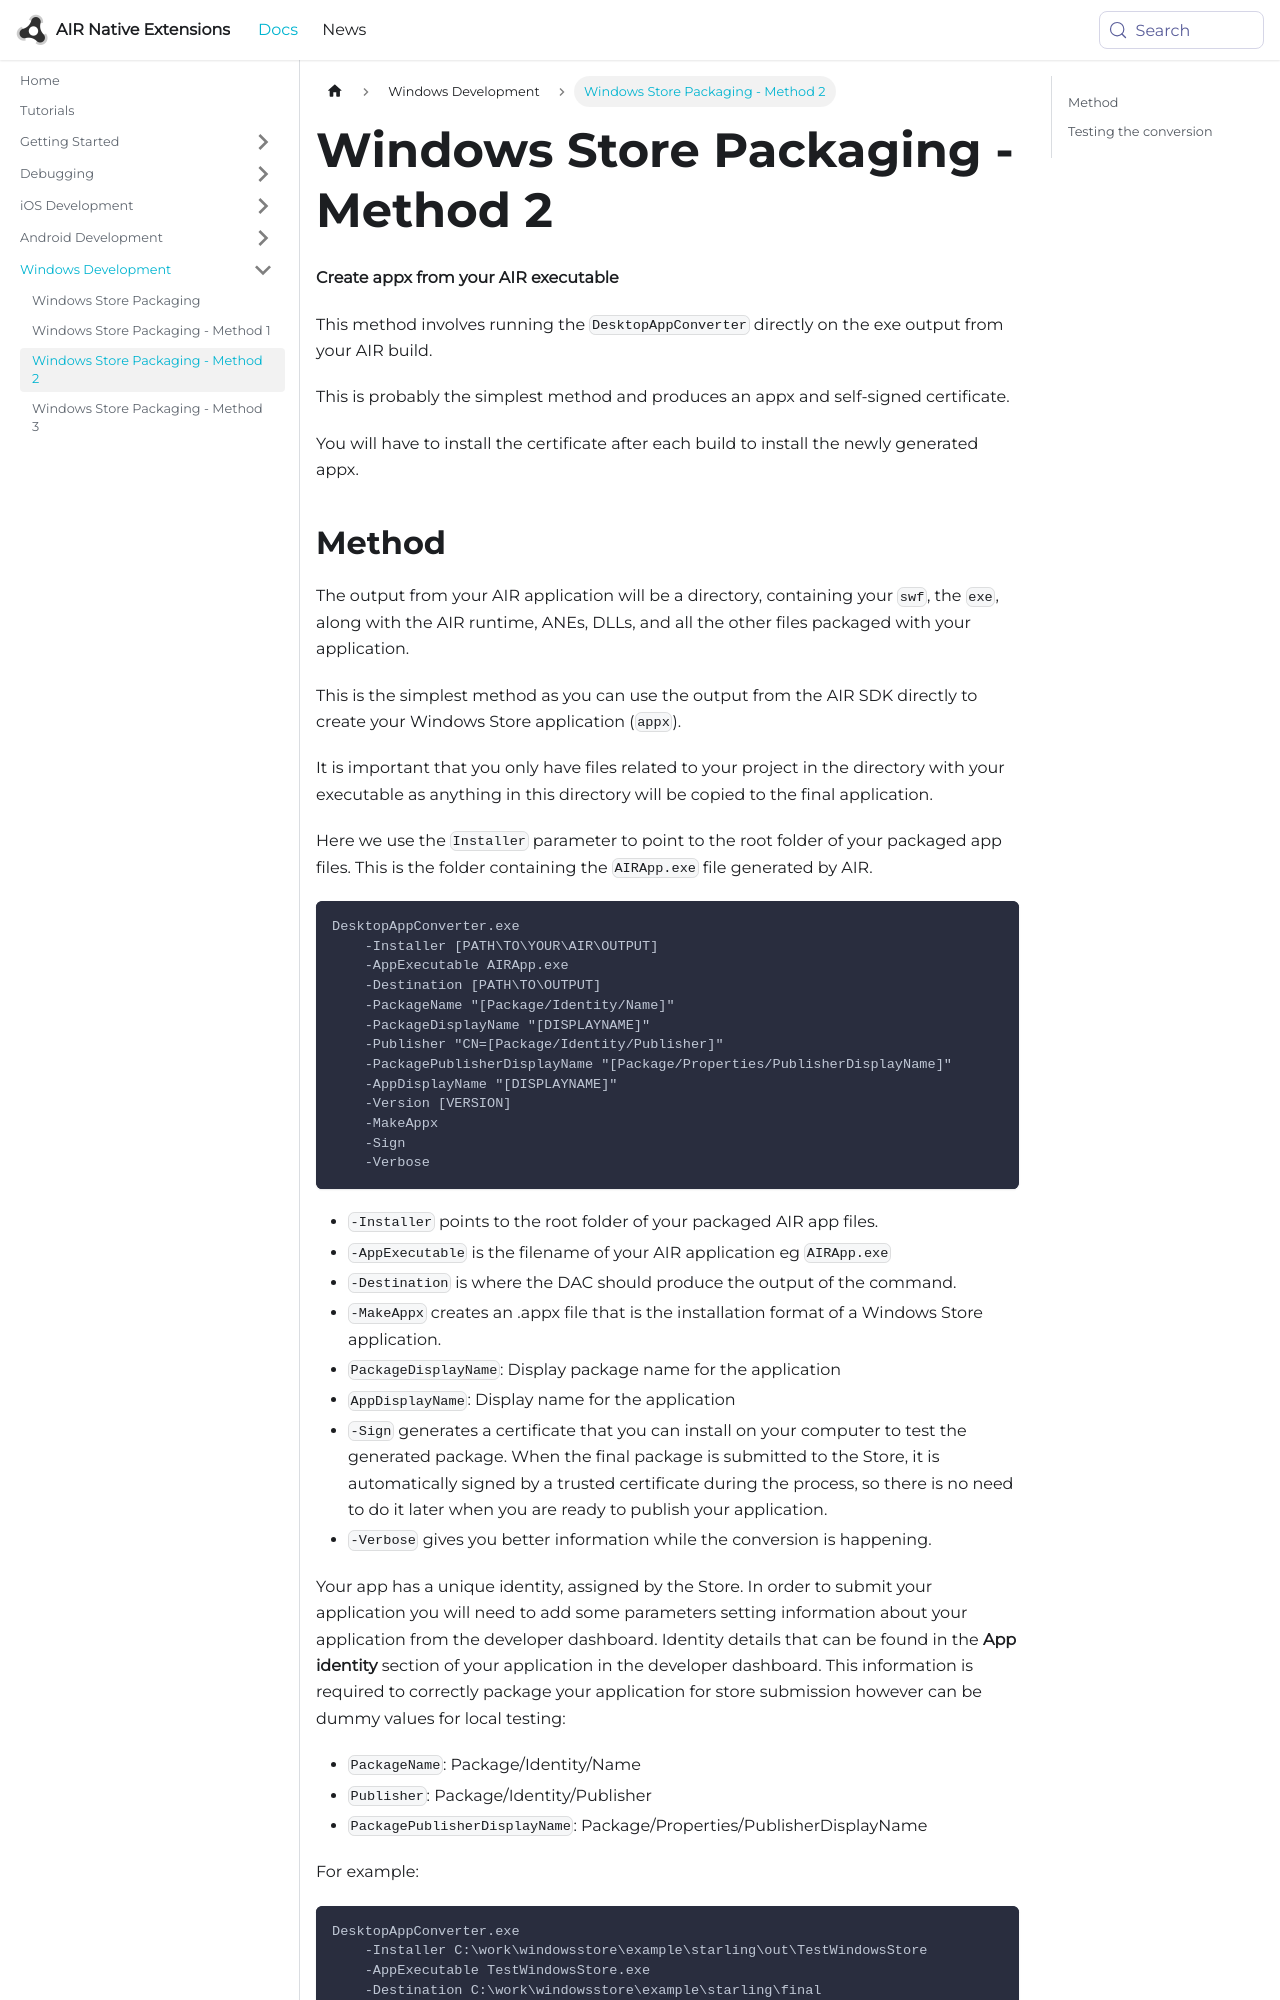

repository: airnativeextensions/nativeextensions-documentation · page: docs/tutorials/windows-appx-packaging-method2/index.html · generator: docusaurus

---
title: Windows Store Packaging - Method 2
---

**Create appx from your AIR executable**

This method involves running the `DesktopAppConverter` directly on the exe output from your AIR build.

This is probably the simplest method and produces an appx and self-signed certificate. 

You will have to install the certificate after each build to install the newly generated appx.
